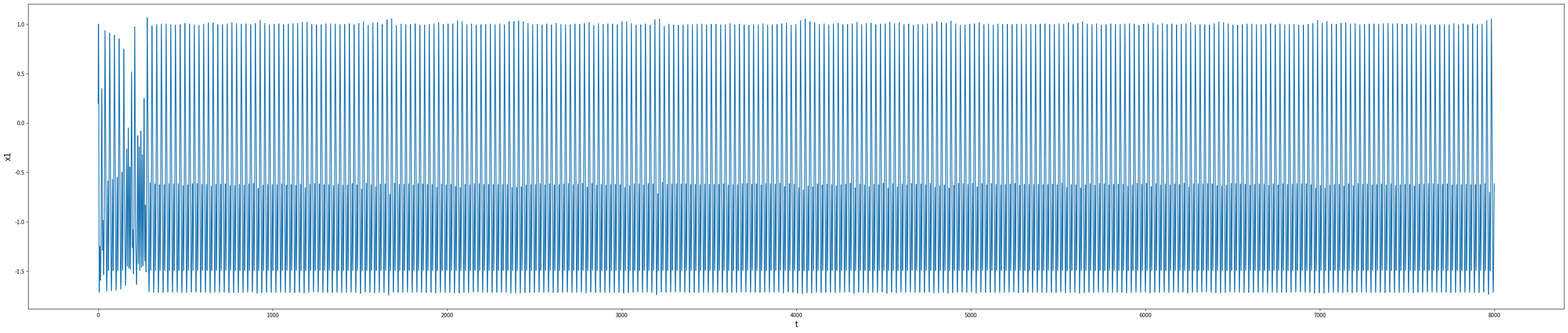
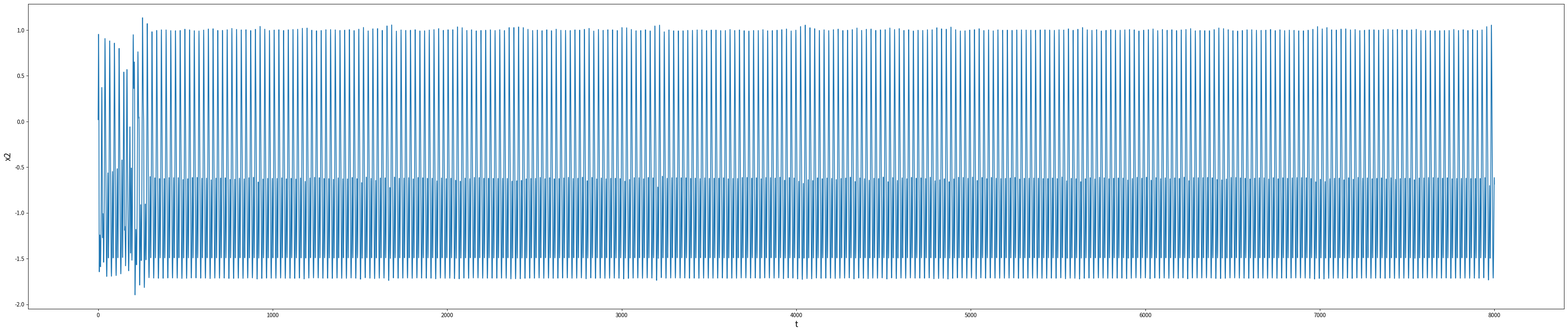
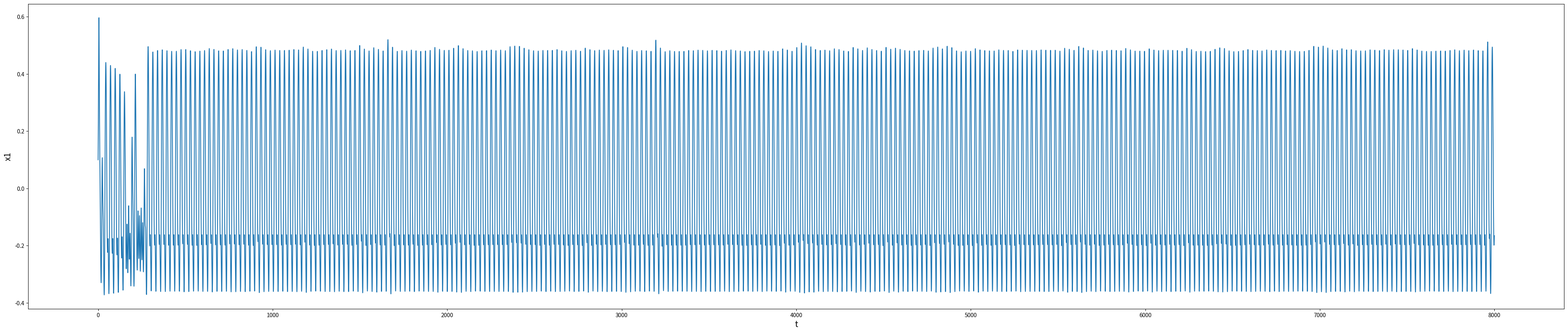
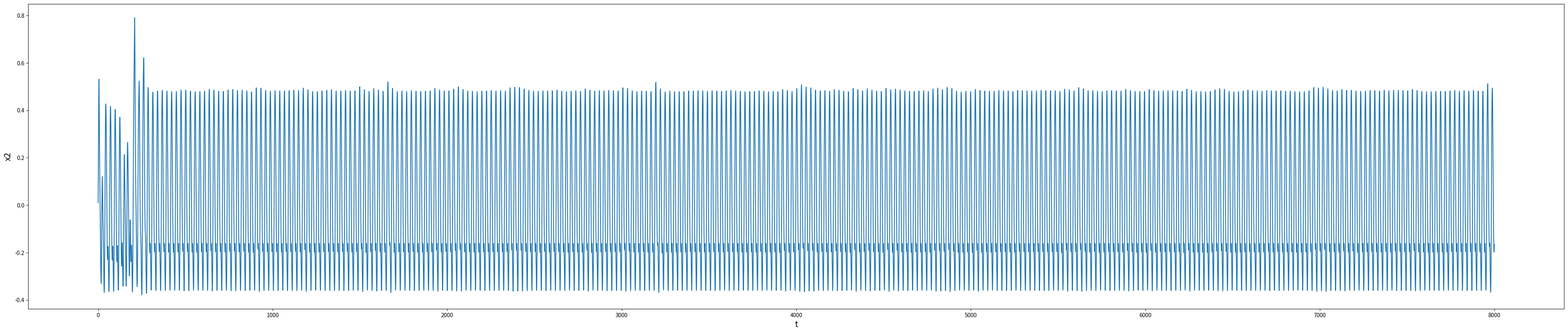
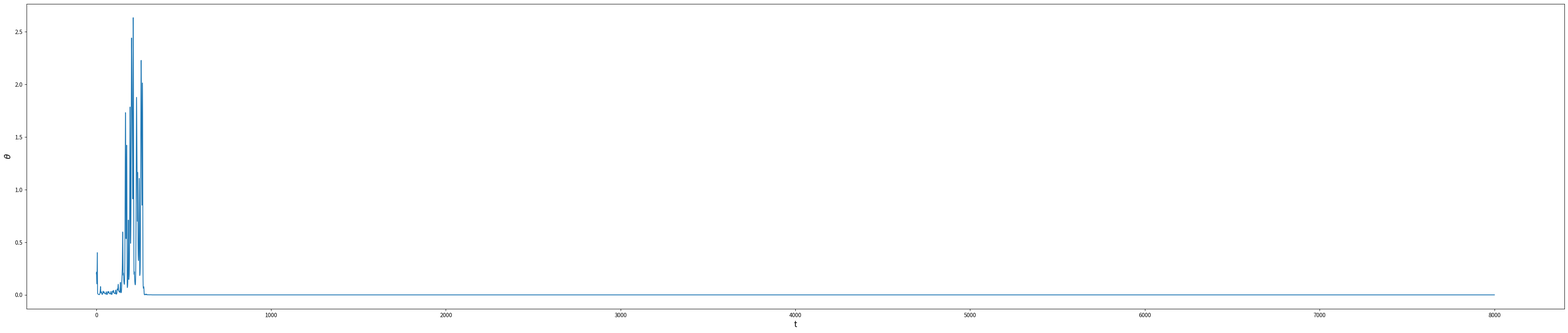
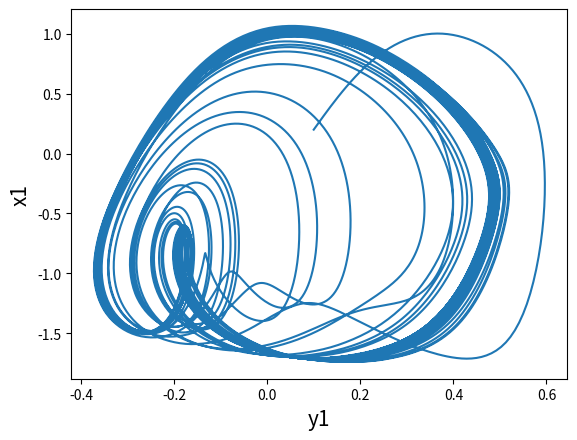
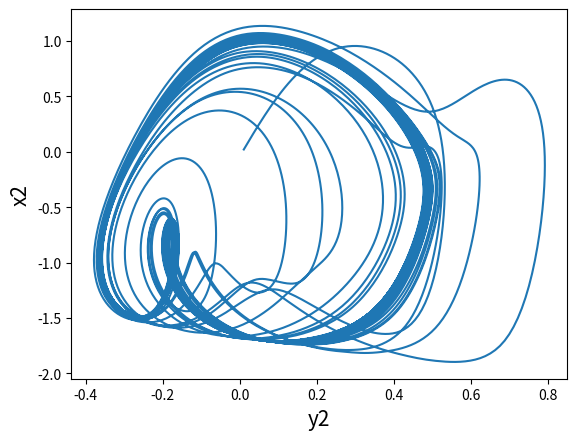

Write Python code to recreate these figures, in order.
# Josephson Junction coupling
from matplotlib import pyplot as plt
import numpy as np
import math
from scipy.integrate import solve_ivp
from scipy import integrate
from matplotlib.pyplot import figure

def JJ (t, y, xi_0, T_1_, xi_P, A_P, omega_P, A_0, omega_T_, alpha, beta, c, b_0, a, T_2_, g):
    x1, y1, x2, y2, z = y
    dx1 = x1*(1-xi_0*math.e**(-1/T_1_)-xi_P)-y1-1/3*x1**3+A_P*math.cos(omega_P*t)+A_0*math.e**(-1/T_1_)*math.cos(omega_T_*t)-alpha*math.sin(z)-beta*(x1-x2)
    dy1 = c*(-b_0*math.e**(1/T_1_)*y1+a+x1)
    dx2 = x2*(1-xi_0*math.e**(-1/T_2_)-xi_P)-y2-1/3*x2**3+A_P*math.cos(omega_P*t)+A_0*math.e**(-1/T_2_)*math.cos(omega_T_*t)-alpha*math.sin(z)-beta*(x1-x2)
    dy2 = c*(-b_0*math.e**(1/T_2_)*y2+a+x2)
    dz = g*(x1-x2)
    dydt = [dx1, dy1, dx2, dy2, dz]
    return dydt

xi_0 = 0.175
T_1_ = 5
xi_P = 0.175
A_P = 0.01
omega_P = 0.7
A_0 = 0.5
omega_T_ = 0.7
alpha = 0.02 #original: 0.02
beta = 0.02 #original: 0.02
c = 0.1
b_0 = 0.6
a = 0.7
T_2_ = 5
g = 0.1


tStart = 0
tEnd = 8000

X0 = [0.2, 0.1, 0.02, 0.01, 0.001]
solution = integrate.solve_ivp(JJ, [tStart, tEnd], X0, method='RK45', t_eval=np.linspace(tStart,tEnd,100000), args=(xi_0, T_1_, xi_P, A_P, omega_P, A_0, omega_T_, alpha, beta, c, b_0, a, T_2_, g))

t_sol = solution.t
x1_sol =solution.y[0]
y1_sol = solution.y[1]
x2_sol = solution.y[2]
y2_sol = solution.y[3]
z_sol = solution.y[4]

# error function
error_func = []
i = 0
while i<len(t_sol):
    error_func.append(math.sqrt((x1_sol[i]-x2_sol[i])**2+(y1_sol[i]-y2_sol[i])**2))
    i += 1

figure(figsize=(50, 10))
plt.plot(t_sol, x1_sol)
plt.xlabel('t', fontsize=15)
plt.ylabel('x1', fontsize=15)
plt.show()

figure(figsize=(50, 10))
plt.plot(t_sol, x2_sol)
plt.xlabel('t', fontsize=15)
plt.ylabel('x2', fontsize=15)
plt.show()

figure(figsize=(50, 10))
plt.plot(t_sol, y1_sol)
plt.xlabel('t', fontsize=15)
plt.ylabel('x1', fontsize=15)
plt.show()

figure(figsize=(50, 10))
plt.plot(t_sol, y2_sol)
plt.xlabel('t', fontsize=15)
plt.ylabel('x2', fontsize=15)
plt.show()

figure(figsize=(50, 10))
plt.plot(t_sol, error_func)
plt.xlabel('t', fontsize=15)
plt.ylabel(''r'$\theta$', fontsize=15)
plt.show()

plt.plot(y1_sol, x1_sol)
plt.xlabel('y1', fontsize=15)
plt.ylabel('x1', fontsize=15)
plt.show()

plt.plot(y2_sol, x2_sol)
plt.xlabel('y2', fontsize=15)
plt.ylabel('x2', fontsize=15)
plt.show()
